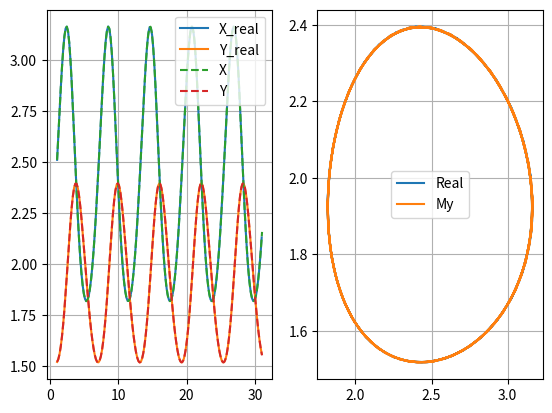

Source code (Python):
import numpy as np
import matplotlib.pyplot as plt
from scipy.integrate import odeint
from math import ceil

EPS = 1e-3
a = 1.25
b = 0.65
c = 0.85
d = 0.35
x0 = 2.51
y0 = 1.52
start = 1
finish = 31

h = np.sqrt(np.sqrt(EPS))


def f1(t, x, y):
    return a*x-b*x*y


def f2(t, x, y):
    return -c*y+d*x*y

n = ceil(abs(start-finish)/h)
t_p = np.linspace(start, finish, n)


def pend(z, t, a, b, c, d):
    x, y = z
    dydt = [(a*x - b*x*y), (-c*y + d*x*y)]
    return dydt

sol = odeint(pend, [x0, y0], t_p,  args=(a, b, c, d))


def method_runge_kutta(h, x, y, t_0, t_1):
    n = ceil(abs(t_0-t_1)/h)
    t = [t_0]

    for i in range(n):
        t += [t[i]+h]

        k1 = h*f1(t[i], x[i], y[i])
        q1 = h*f2(t[i], x[i], y[i])

        k2 = h*f1(t[i] + h/2, x[i] + k1/2, y[i] + q1/2)
        q2 = h*f2(t[i] + h/2, x[i] + k1/2, y[i] + q1/2)

        k3 = h*f1(t[i] + h/2, x[i] + k2/2, y[i] + q2/2)
        q3 = h*f2(t[i] + h/2, x[i] + k2/2, y[i] + q2/2)

        k4 = h*f1(t[i] + h, x[i] + k3, y[i] + q3)
        q4 = h*f2(t[i] + h, x[i] + k3, y[i] + q3)

        x.append(x[i] + (k1 + 2*k2 + 2*k3 + k4)/6)
        y.append(y[i] + (q1 + 2*q2 + 2*q3 + q4)/6)

    return t, x, y


def runge_rules(t_1, t_2, x_1, x_2):
    r = 0
    for i in range(len(t_2)):
        for j in range(len(t_1)):
            if i/2 == j:
                r = max(r, abs(x_1[i]-x_2[j]))
            else:
                break
    return r


delta = 1
while delta > EPS:
    t_1, x_1, y_1 = method_runge_kutta(h, [x0], [y0], start, finish)
    t_2, x_2, y_2 = method_runge_kutta(h/2, [x0], [y0], start, finish)
    delta = max(runge_rules(t_1, t_2, x_1, x_2),
                runge_rules(t_1, t_2, y_1, y_2))

fig, axes = plt.subplots(1, 2, subplot_kw=dict())

axes[0].plot(t_p, sol[:, 0], label='X_real')
axes[0].plot(t_p, sol[:, 1], label='Y_real')
axes[0].plot(t_1, x_1, '--',  label="X")
axes[0].plot(t_1, y_1, '--',  label="Y")

axes[1].plot(sol[:, 0], sol[:, 1], label='Real')
axes[1].plot(x_1, y_1, label='My')


axes[0].grid(True)
axes[1].grid(True)
axes[0].legend()
axes[1].legend()
plt.show()
